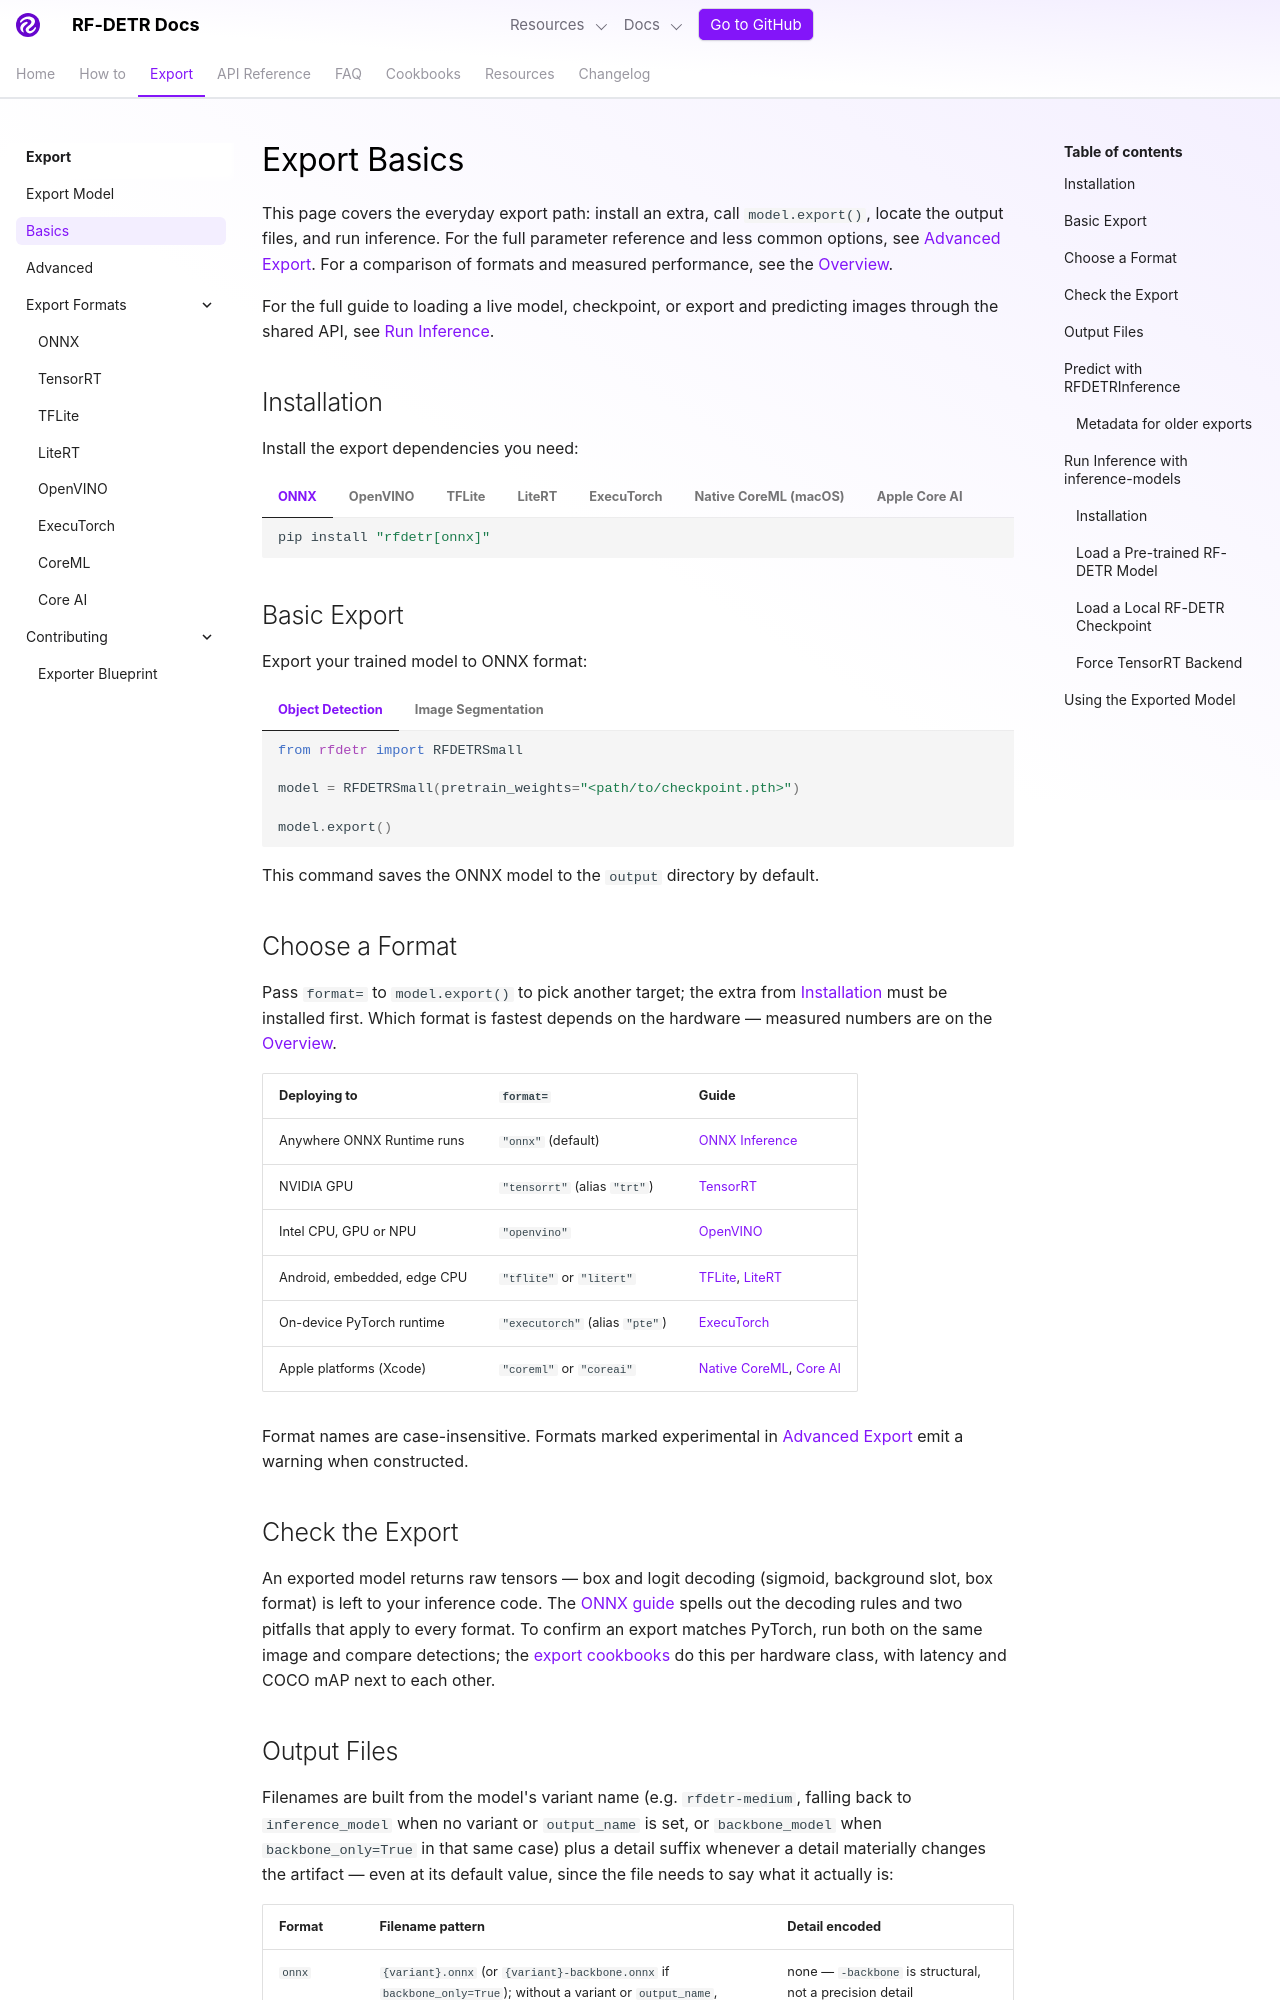

repository: dovel-pr17-validation/pr17r34-pypi-rf-detr · page: develop/exports/basics/index.html · generator: mkdocs

---
description: Export basics for RF-DETR — install the export extras, run model.export(), find the output files, and run inference with the exported model.
---

# Export Basics

This page covers the everyday export path: install an extra, call `model.export()`, locate the output files, and run inference. For the full parameter reference and less common options, see [Advanced Export](advanced.md). For a comparison of formats and measured performance, see the [Overview](index.md).

For the full guide to loading a live model, checkpoint, or export and predicting images through the shared API, see [Run Inference](../learn/inference.md).

## Installation

Install the export dependencies you need:

=== "ONNX"

    ```bash
    pip install "rfdetr[onnx]"
    ```

=== "OpenVINO"

    ```bash
    pip install "rfdetr[openvino]"
    ```

=== "TFLite"

    ```bash
    pip install "rfdetr[tflite]"
    ```

=== "LiteRT"

    ```bash
    pip install "rfdetr[litert]"
    ```

=== "ExecuTorch"

    ```bash
    pip install "rfdetr[executorch]"
    ```

=== "Native CoreML (macOS)"

    ```bash
    pip install "rfdetr[coreml]"
    ```

=== "Apple Core AI"

    ```bash
    pip install "rfdetr[coreai]"
    ```

## Basic Export

Export your trained model to ONNX format:

=== "Object Detection"

    ```python
    from rfdetr import RFDETRSmall

    model = RFDETRSmall(pretrain_weights="<path/to/checkpoint.pth>")

    model.export()
    ```

=== "Image Segmentation"

    ```python
    from rfdetr import RFDETRSegMedium

    model = RFDETRSegMedium(pretrain_weights="<path/to/checkpoint.pth>")

    model.export()
    ```

This command saves the ONNX model to the `output` directory by default.

## Choose a Format

Pass `format=` to `model.export()` to pick another target; the extra from [Installation](#installation) must be installed first. Which format is fastest depends on the hardware — measured numbers are on the [Overview](index.md#measured-performance-by-hardware).

| Deploying to                | `format=`                      | Guide                                            |
| --------------------------- | ------------------------------ | ------------------------------------------------ |
| Anywhere ONNX Runtime runs  | `"onnx"` (default)             | [ONNX Inference](onnx.md)                        |
| NVIDIA GPU                  | `"tensorrt"` (alias `"trt"`)   | [TensorRT](tensorrt.md)                          |
| Intel CPU, GPU or NPU       | `"openvino"`                   | [OpenVINO](openvino.md)                          |
| Android, embedded, edge CPU | `"tflite"` or `"litert"`       | [TFLite](tflite.md), [LiteRT](litert.md)         |
| On-device PyTorch runtime   | `"executorch"` (alias `"pte"`) | [ExecuTorch](executorch.md)                      |
| Apple platforms (Xcode)     | `"coreml"` or `"coreai"`       | [Native CoreML](coreml.md), [Core AI](coreai.md) |

Format names are case-insensitive. Formats marked experimental in [Advanced Export](advanced.md#format-capabilities) emit a warning when constructed.

## Check the Export

An exported model returns raw tensors — box and logit decoding (sigmoid, background slot, box format) is left to your inference code. The [ONNX guide](onnx.md) spells out the decoding rules and two pitfalls that apply to every format. To confirm an export matches PyTorch, run both on the same image and compare detections; the [export cookbooks](../cookbooks.md) do this per hardware class, with latency and COCO mAP next to each other.
